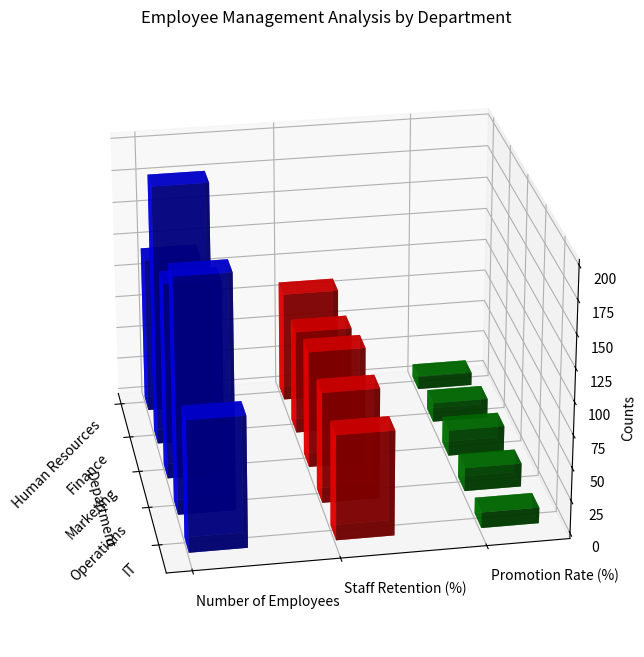

Generate this figure with matplotlib: (Note: this script raises an exception after producing the figure.)
import numpy as np
import matplotlib.pyplot as plt
from mpl_toolkits.mplot3d import Axes3D

# Prepare and transform the data
raw_data = '''
Department,Number of Employees,Staff Retention (%),Promotion Rate (%)
Human Resources,120,85,10
Finance,200,80,15
Marketing,150,90,20
Operations,180,85,18
IT,100,80,12
'''.strip().split('\n')

raw_data = [item.split(',') for item in raw_data]

x_values = [item[0] for item in raw_data[1:]]
y_values = raw_data[0][1:]
data = np.array([item[1:] for item in raw_data[1:]], dtype=np.float32)

# Plotting the data on a 3D bar chart
fig = plt.figure(figsize=(10,8))
ax = fig.add_subplot(111, projection='3d') 

bar_width = 0.4
bar_depth = 0.4
alpha = 0.8

for c, z in zip(y_values, range(len(y_values))):
    xs = np.arange(len(x_values))
    ys = data[:, z]
    ax.bar3d(xs, [z]*len(x_values), np.zeros(len(x_values)), bar_width, bar_depth, ys, color=['b', 'r', 'g', 'y', 'c'][z], alpha=alpha)

# Adjusting view and label positions
ax.view_init(elev=25, azim=-10)
ax.set_xticks(np.arange(len(x_values)))
ax.set_yticks(np.arange(len(y_values)))
ax.set_xticklabels(x_values, rotation=45, horizontalalignment='right')
ax.set_yticklabels(y_values, ha='left')

# Setting titles and labels
ax.set_title('Employee Management Analysis by Department')
ax.set_xlabel('Department')
ax.set_zlabel('Counts')

# Adjust layout and save plot
plt.tight_layout()
plt.savefig('/cpfs01/user/yehancheng/workspace/datasets/SimChartV2/demo/3D/png/116_202312302126.png')
plt.clf()
